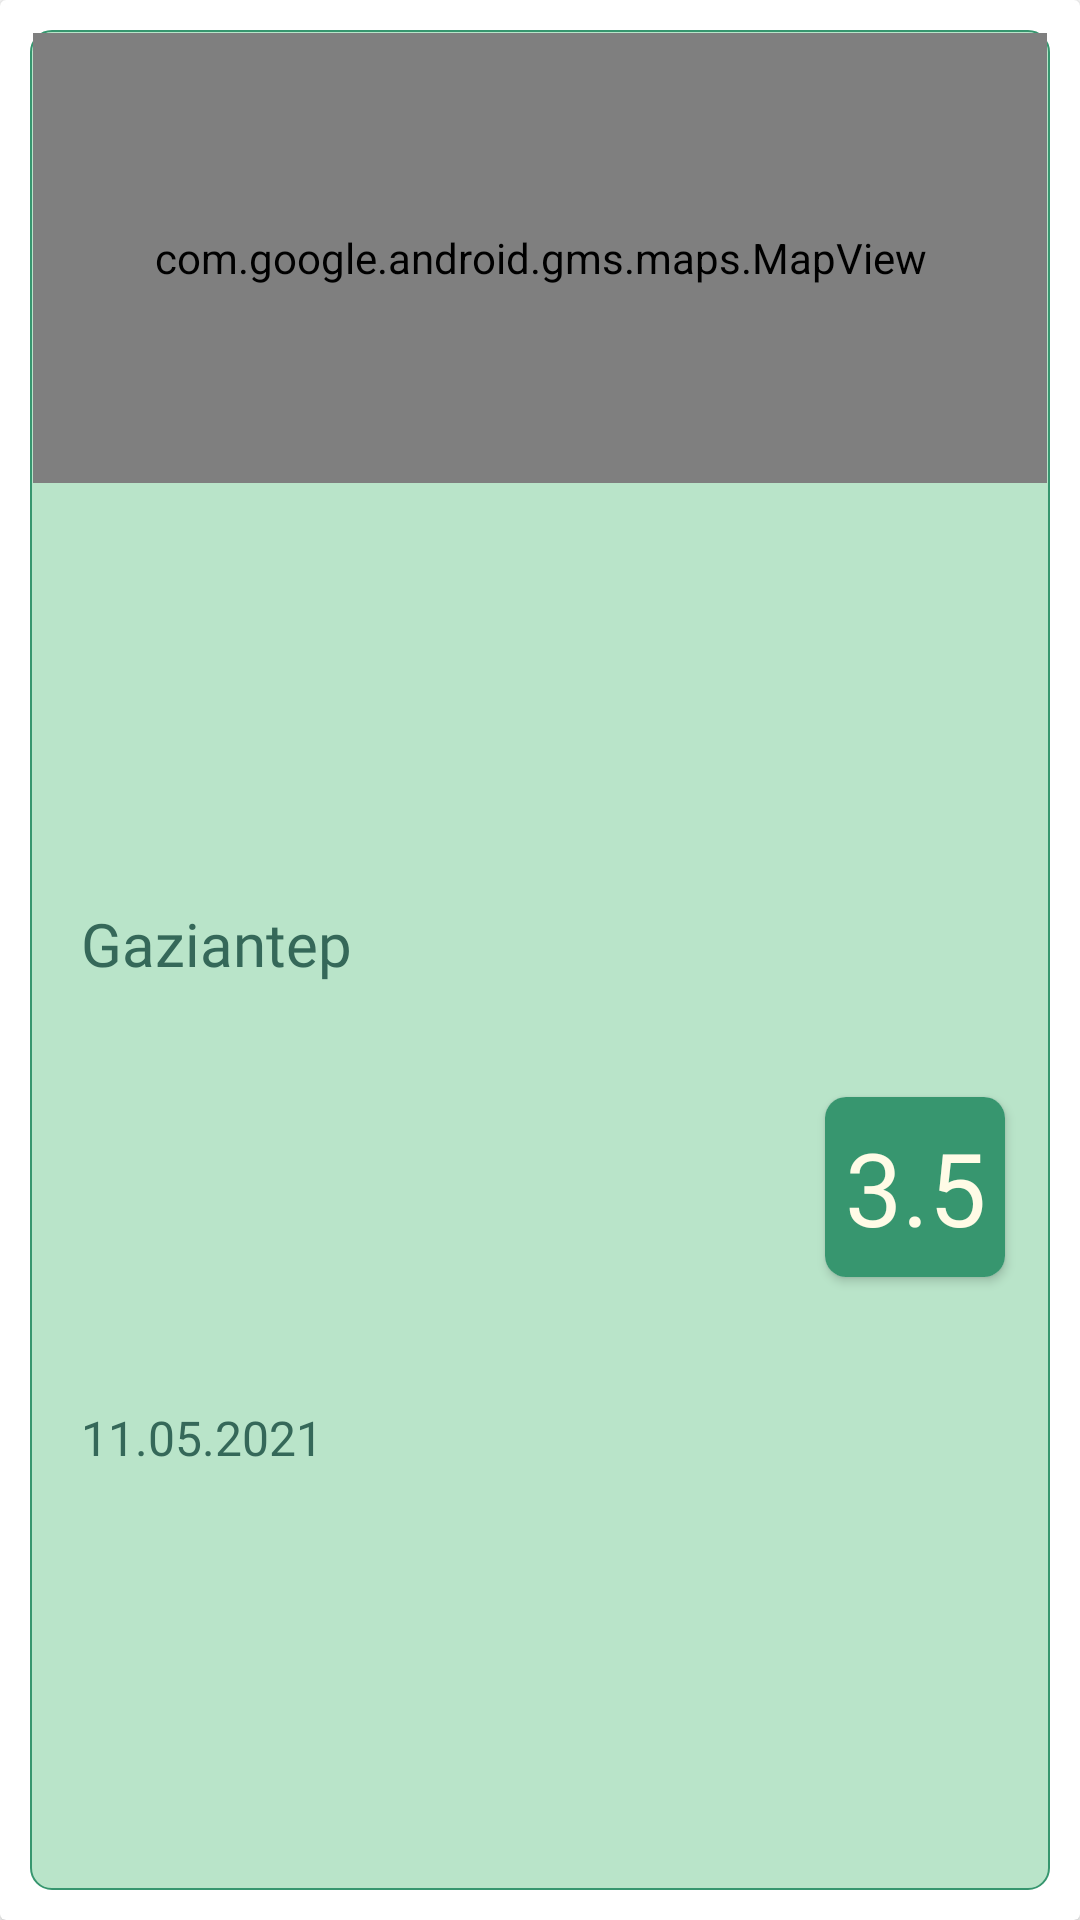

Android layout source for this screen:
<!-- AndroidManifest.xml: application theme Theme.SonDepremler -->
<!-- res/layout/deprem_item.xml -->
<?xml version="1.0" encoding="utf-8"?>
<layout xmlns:android="http://schemas.android.com/apk/res/android"
    xmlns:app="http://schemas.android.com/apk/res-auto">

    <androidx.cardview.widget.CardView
        android:id="@+id/itemCard"
        android:layout_width="match_parent"
        android:layout_height="wrap_content"
        android:layout_marginStart="2dp"
        android:layout_marginTop="2dp"
        android:layout_marginEnd="2dp"
        android:layout_marginBottom="2dp"
        app:layout_constraintBottom_toBottomOf="parent"
        app:layout_constraintEnd_toEndOf="parent"
        app:layout_constraintStart_toStartOf="parent"
        app:layout_constraintTop_toTopOf="parent">

        <androidx.constraintlayout.widget.ConstraintLayout
            android:layout_width="match_parent"
            android:layout_height="match_parent"
            android:layout_margin="10dp"
            android:background="@drawable/card_background">

            <androidx.cardview.widget.CardView
                android:id="@+id/cardView"
                android:layout_width="60dp"
                android:layout_height="60dp"
                android:layout_marginEnd="15dp"
                app:cardCornerRadius="7dp"
                app:layout_constraintBottom_toBottomOf="parent"
                app:layout_constraintEnd_toEndOf="parent"
                app:layout_constraintTop_toBottomOf="@+id/mapView">

                    <androidx.constraintlayout.widget.ConstraintLayout
                        android:layout_width="60dp"
                        android:layout_height="60dp"
                        android:background="@color/green2"
                        app:layout_constraintBottom_toBottomOf="parent"
                        app:layout_constraintEnd_toEndOf="parent"
                        app:layout_constraintStart_toStartOf="parent"
                        app:layout_constraintTop_toTopOf="parent">

                        <TextView
                            android:id="@+id/txtSiddet"
                            android:layout_width="wrap_content"
                            android:layout_height="wrap_content"
                            android:fontFamily="@font/futuramedium"
                            android:padding="2dp"
                            android:text="3.5"
                            android:textColor="@color/background"
                            android:textSize="34sp"
                            app:layout_constraintBottom_toBottomOf="parent"
                            app:layout_constraintEnd_toEndOf="parent"
                            app:layout_constraintHorizontal_bias="0.5"
                            app:layout_constraintStart_toStartOf="parent"
                            app:layout_constraintTop_toTopOf="parent" />
                    </androidx.constraintlayout.widget.ConstraintLayout>
                </androidx.cardview.widget.CardView>

            <com.google.android.gms.maps.MapView
                android:id="@+id/mapView"
                android:layout_width="match_parent"
                android:layout_height="150dp"
                android:layout_margin="1dp"
                android:clickable="false"
                app:layout_constraintEnd_toEndOf="parent"
                app:layout_constraintStart_toStartOf="parent"
                app:layout_constraintTop_toTopOf="parent"
                app:liteMode="true" />

                <TextView
                    android:id="@+id/txtTarih"
                    android:layout_width="0dp"
                    android:layout_height="wrap_content"
                    android:layout_marginStart="7dp"
                    android:fontFamily="@font/futuramedium"
                    android:paddingStart="10dp"
                    android:paddingTop="5dp"
                    android:paddingEnd="10dp"
                    android:paddingBottom="10dp"
                    android:text="11.05.2021"
                    android:textColor="@color/green3"
                    android:textSize="16sp"
                    app:layout_constraintBottom_toBottomOf="parent"
                    app:layout_constraintEnd_toStartOf="@+id/cardView"
                    app:layout_constraintStart_toStartOf="parent"
                    app:layout_constraintTop_toBottomOf="@+id/txtSehir" />

                <TextView
                    android:id="@+id/txtSehir"
                    android:layout_width="0dp"
                    android:layout_height="wrap_content"
                    android:layout_marginStart="7dp"
                    android:fontFamily="@font/futuramedium"
                    android:paddingStart="10dp"
                    android:paddingTop="10dp"
                    android:paddingEnd="10dp"
                    android:paddingBottom="5dp"
                    android:text="Gaziantep"
                    android:textColor="@color/green3"
                    android:textSize="20sp"
                    app:layout_constraintBottom_toTopOf="@+id/txtTarih"
                    app:layout_constraintEnd_toStartOf="@+id/cardView"
                    app:layout_constraintStart_toStartOf="parent"
                    app:layout_constraintTop_toBottomOf="@+id/mapView" />

            </androidx.constraintlayout.widget.ConstraintLayout>

        </androidx.cardview.widget.CardView>

</layout>
<!-- resources referenced by this layout -->
<resources>
  <color name="background">#FFFBE6</color>
  <color name="green2">#37966F</color>
  <color name="green3">#356859</color>
  <!-- drawable card_background (drawable) -->
  <?xml version="1.0" encoding="utf-8"?>
  <shape xmlns:android="http://schemas.android.com/apk/res/android">
      <solid android:color="@color/green1"/>
      <stroke android:width="0.5dp"
          android:color="@color/green2"/>
      <corners android:radius="7dp"/>
  </shape>
  <style name="Theme.SonDepremler" parent="Theme.MaterialComponents.DayNight.NoActionBar">
          
          <item name="colorPrimary">@color/purple_500</item>
          <item name="colorPrimaryVariant">@color/purple_700</item>
          <item name="colorOnPrimary">@color/white</item>
          
          <item name="colorSecondary">@color/teal_200</item>
          <item name="colorSecondaryVariant">@color/teal_700</item>
          <item name="colorOnSecondary">@color/black</item>
          
          <item name="android:statusBarColor" tools:targetApi="l">?attr/colorPrimaryVariant</item>
          
      </style>
  <color name="green1">#B9E4C9</color>
  <color name="purple_500">#FF6200EE</color>
  <color name="purple_700">#FD5523</color>
  <color name="white">#FFFFFFFF</color>
  <color name="teal_200">#FF03DAC5</color>
  <color name="teal_700">#FF018786</color>
  <color name="black">#FF000000</color>
</resources>
